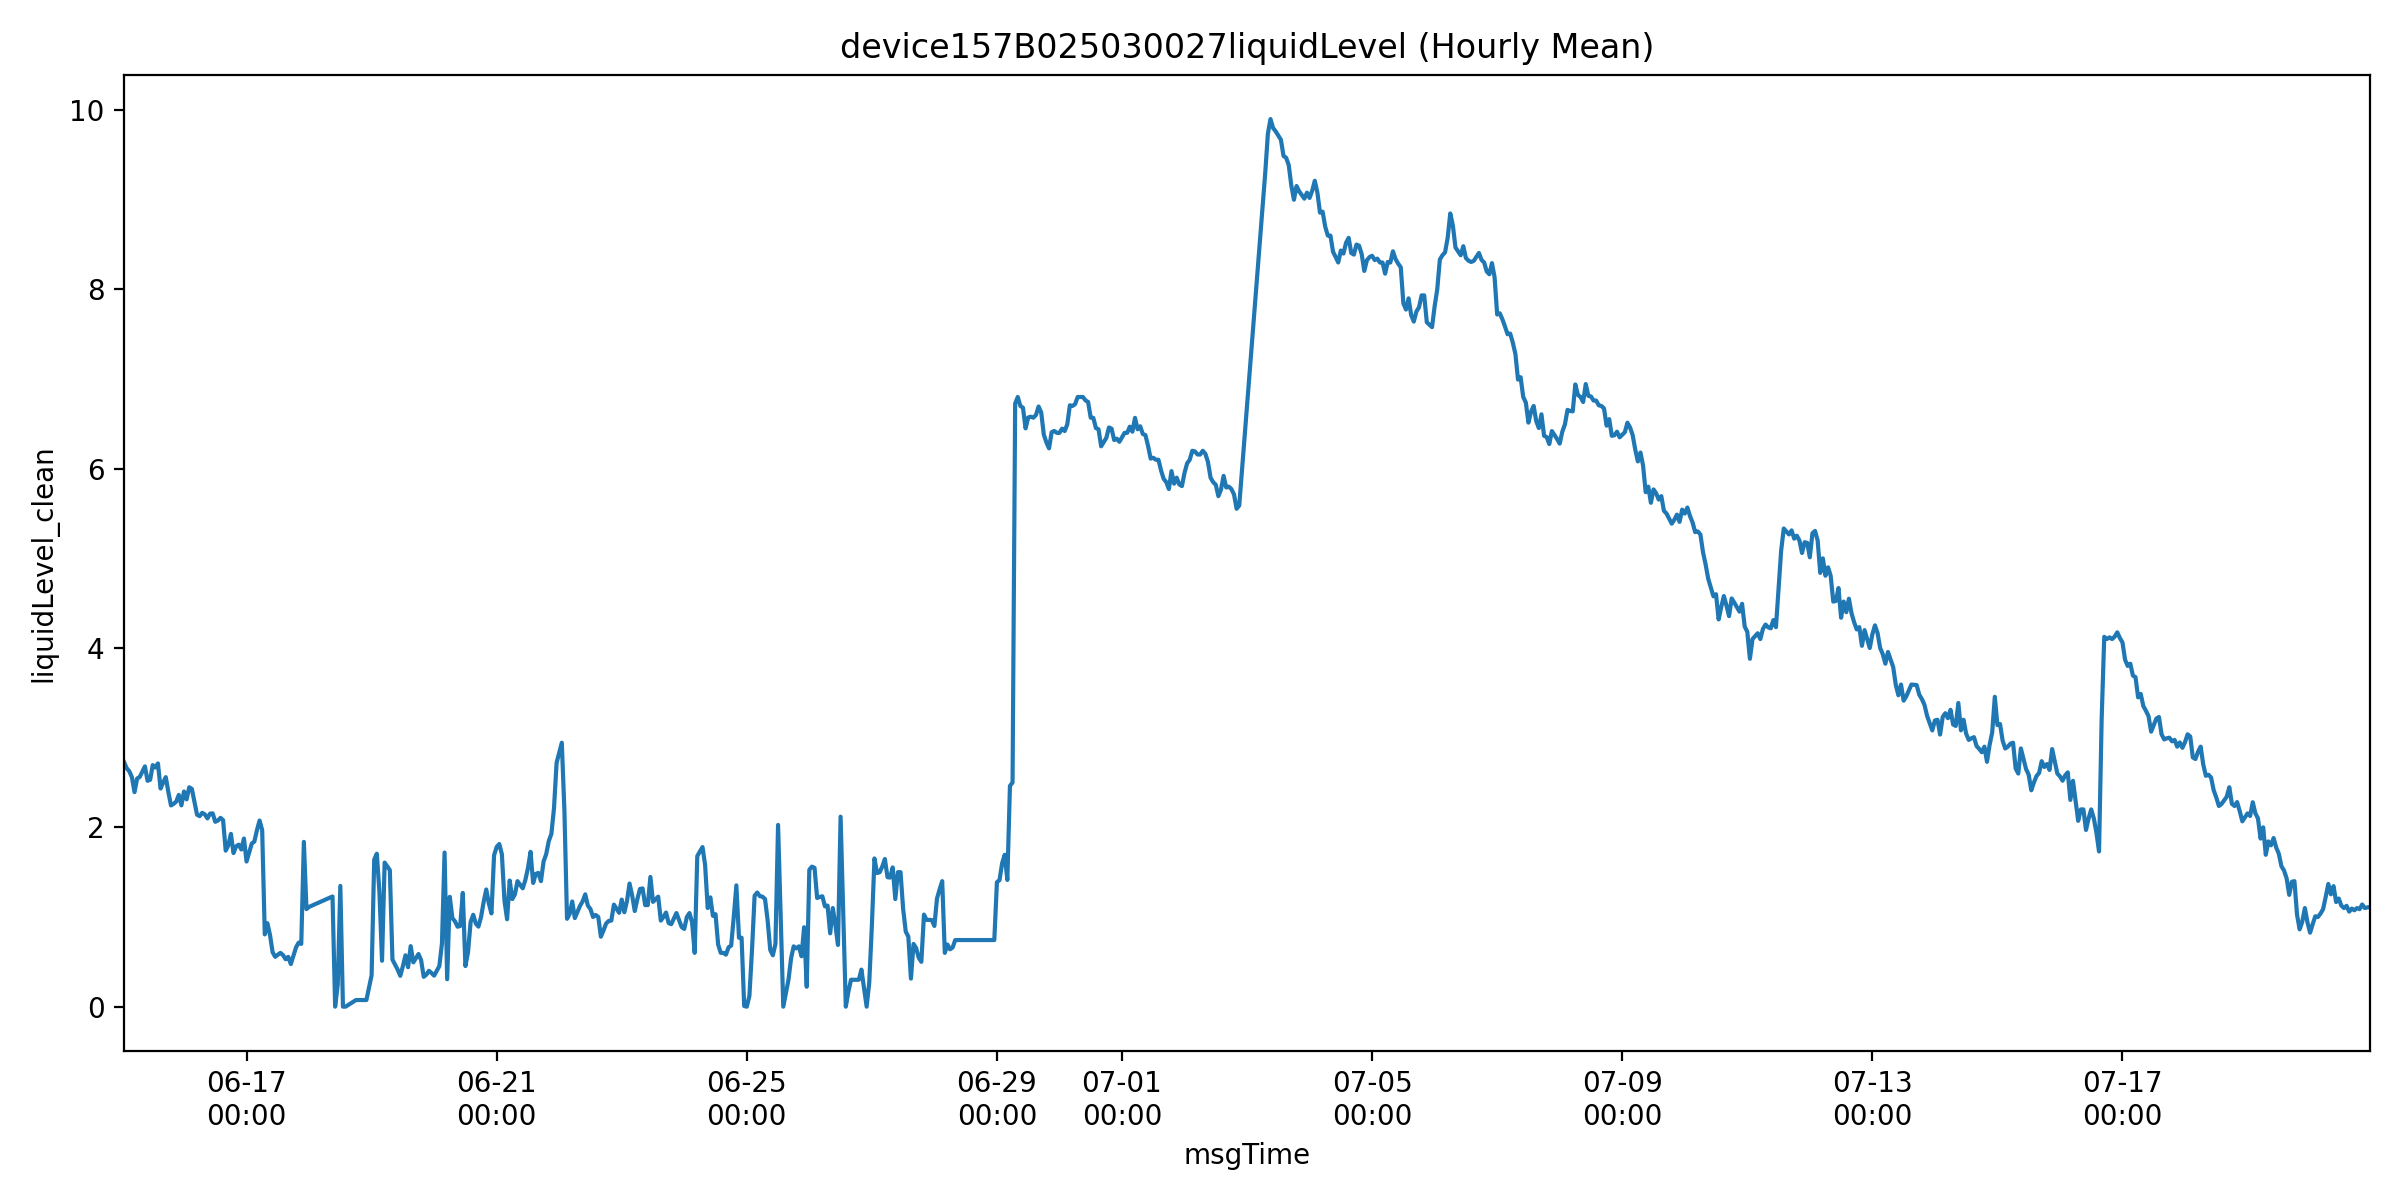

The table this chart was drawn from, first rows:
msgTime, liquidLevelValue, liquidLevel_clean, is_outlier
2025-06-15 01:00:00, 2.727, 2.727, 0.0
2025-06-15 02:00:00, 2.66, 2.66, 0.0
2025-06-15 03:00:00, 2.625, 2.625, 0.0
2025-06-15 04:00:00, 2.56, 2.56, 0.0
2025-06-15 05:00:00, 2.393, 2.393, 0.0
2025-06-15 06:00:00, 2.544, 2.544, 0.0
2025-06-15 07:00:00, 2.562, 2.562, 0.0
2025-06-15 09:00:00, 2.68, 2.68, 0.0
2025-06-15 10:00:00, 2.519, 2.519, 0.0
2025-06-15 11:00:00, 2.531, 2.531, 0.0
2025-06-15 12:00:00, 2.694, 2.694, 0.0
2025-06-15 13:00:00, 2.667, 2.667, 0.0
2025-06-15 14:00:00, 2.713, 2.713, 0.0
2025-06-15 15:00:00, 2.433, 2.433, 0.0
2025-06-15 16:00:00, 2.5, 2.5, 0.0
2025-06-15 17:00:00, 2.56, 2.56, 0.0
2025-06-15 18:00:00, 2.393, 2.393, 0.0
2025-06-15 19:00:00, 2.244, 2.244, 0.0
2025-06-15 20:00:00, 2.262, 2.262, 0.0
2025-06-15 21:00:00, 2.287, 2.287, 0.0
2025-06-15 22:00:00, 2.362, 2.362, 0.0
2025-06-15 23:00:00, 2.245, 2.245, 0.0
2025-06-16 00:00:00, 2.4, 2.4, 0.0
2025-06-16 01:00:00, 2.312, 2.312, 0.0
2025-06-16 02:00:00, 2.447, 2.447, 0.0
2025-06-16 03:00:00, 2.429, 2.429, 0.0
2025-06-16 04:00:00, 2.287, 2.287, 0.0
2025-06-16 05:00:00, 2.141, 2.141, 0.0
2025-06-16 06:00:00, 2.125, 2.125, 0.0
2025-06-16 07:00:00, 2.162, 2.162, 0.0
2025-06-16 08:00:00, 2.144, 2.144, 0.0
2025-06-16 09:00:00, 2.1, 2.1, 0.0
2025-06-16 10:00:00, 2.153, 2.153, 0.0
2025-06-16 11:00:00, 2.156, 2.156, 0.0
2025-06-16 12:00:00, 2.062, 2.062, 0.0
2025-06-16 13:00:00, 2.075, 2.075, 0.0
2025-06-16 14:00:00, 2.106, 2.106, 0.0
2025-06-16 15:00:00, 2.08, 2.08, 0.0
2025-06-16 16:00:00, 1.74, 1.74, 0.0
2025-06-16 17:00:00, 1.8, 1.8, 0.0
2025-06-16 18:00:00, 1.927, 1.927, 0.0
2025-06-16 19:00:00, 1.713, 1.713, 0.0
2025-06-16 20:00:00, 1.788, 1.788, 0.0
2025-06-16 21:00:00, 1.807, 1.807, 0.0
2025-06-16 22:00:00, 1.753, 1.753, 0.0
2025-06-16 23:00:00, 1.875, 1.875, 0.0
2025-06-17 00:00:00, 1.619, 1.619, 0.0
2025-06-17 02:00:00, 1.819, 1.819, 0.0
2025-06-17 03:00:00, 1.842, 1.842, 0.0
2025-06-17 04:00:00, 1.97, 1.97, 0.0
2025-06-17 05:00:00, 2.076, 2.076, 0.0
2025-06-17 06:00:00, 1.969, 1.969, 0.0
2025-06-17 07:00:00, 0.806, 0.806, 0.0
2025-06-17 08:00:00, 0.931, 0.931, 0.0
2025-06-17 09:00:00, 0.8, 0.8, 0.0
2025-06-17 10:00:00, 0.607, 0.607, 0.0
2025-06-17 11:00:00, 0.556, 0.556, 0.0
2025-06-17 12:00:00, 0.579, 0.579, 0.0
2025-06-17 13:00:00, 0.6, 0.6, 0.0
2025-06-17 14:00:00, 0.575, 0.575, 0.0
... 746 more rows
